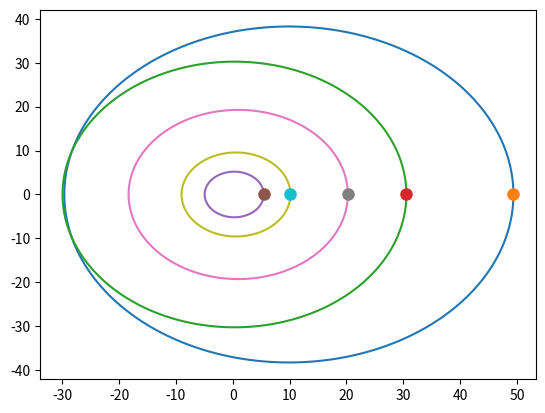

This figure's Python source: (Note: this script raises an exception after producing the figure.)
import numpy as np
import matplotlib.pyplot as plt
from matplotlib.animation import FuncAnimation

# planet data [mass (earth masses), distance from sun (AU), radius (earth radii), rotational period (days), orbital period (years), eccentricity]
planets = {
    "Pluto": [0.00, 39.51, 0.19, 6.39, 248.35, 0.25],
    "Neptune": [17.20, 30.25, 3.88, 0.67, 166.34, 0.01],
    "Jupiter": [317.85, 5.20, 11.21, 0.41, 11.86, 0.05],
    "Uranus": [14.50, 19.29, 4.01, 0.72, 84.75, 0.05],
    "Saturn": [95.16, 9.58, 9.45, 0.44, 29.63, 0.06]
}

time_interval = 1/100

fig, ax = plt.subplots()

scatter_points = []  # list to store scatter points for each planet
coordinates = []  # list to store x and y coordinates for each planet

# calculate x and y for each planet using provided data
for planet, elements in planets.items():
    # extract planet data
    m, a, r, rp, op, e = elements

    orbit_time = op * 365.25  # convert orbital period from years to days

    # array of times equally spaced
    times = np.arange(0, orbit_time, time_interval * 365.25)

    # calc angle based on current time value
    angles = 2 * np.pi * (times / orbit_time)  

    # calc distance from left focus
    r = a * (1 - e**2) / (1 - e * np.cos(angles))

    # calc x and y using equations
    x = r * np.cos(angles)
    y = r * np.sin(angles)

    # append the start point to the end of the coordinate arrays (completes orbital path)
    x = np.append(x, x[0])
    y = np.append(y, y[0])

    ax.plot(x, y, label=planet)

    # add scatter point for the planet at the initial position
    point, = ax.plot(x[0], y[0], 'o', markersize=8)
    scatter_points.append(point)

    # store x and y coordinates for each planet
    coordinates.append([x, y])

# gets number of coordinates given in one orbit of pluto which = number of frames needed
num_frames = len(coordinates[-1][0])
print(num_frames)

# animate the planets' movement along the orbit
def animate(i):
    for point, coord in zip(scatter_points, coordinates):
        x, y = coord
        point.set_data(x[i % len(x)], y[i % len(y)])  # Use modulo to ensure continuous motion
    if i >= num_frames - 1:
        anim.event_source.stop()  # Stop animation after Mars completes 1 orbit
    return scatter_points

# define the animation
anim = FuncAnimation(fig, animate, frames=num_frames, interval=(planets["Jupiter"][4]/planets["Pluto"][4]) / num_frames, blit=True)

# add sun
ax.scatter(0, 0, color="gold", label="Sun", s=100)

ax.set_aspect("equal")
ax.set_xlabel("X /AU")
ax.set_ylabel("Y /AU")
ax.set_title("Inner Solar System")
ax.grid(True)
ax.legend(loc="upper right")

plt.show()
